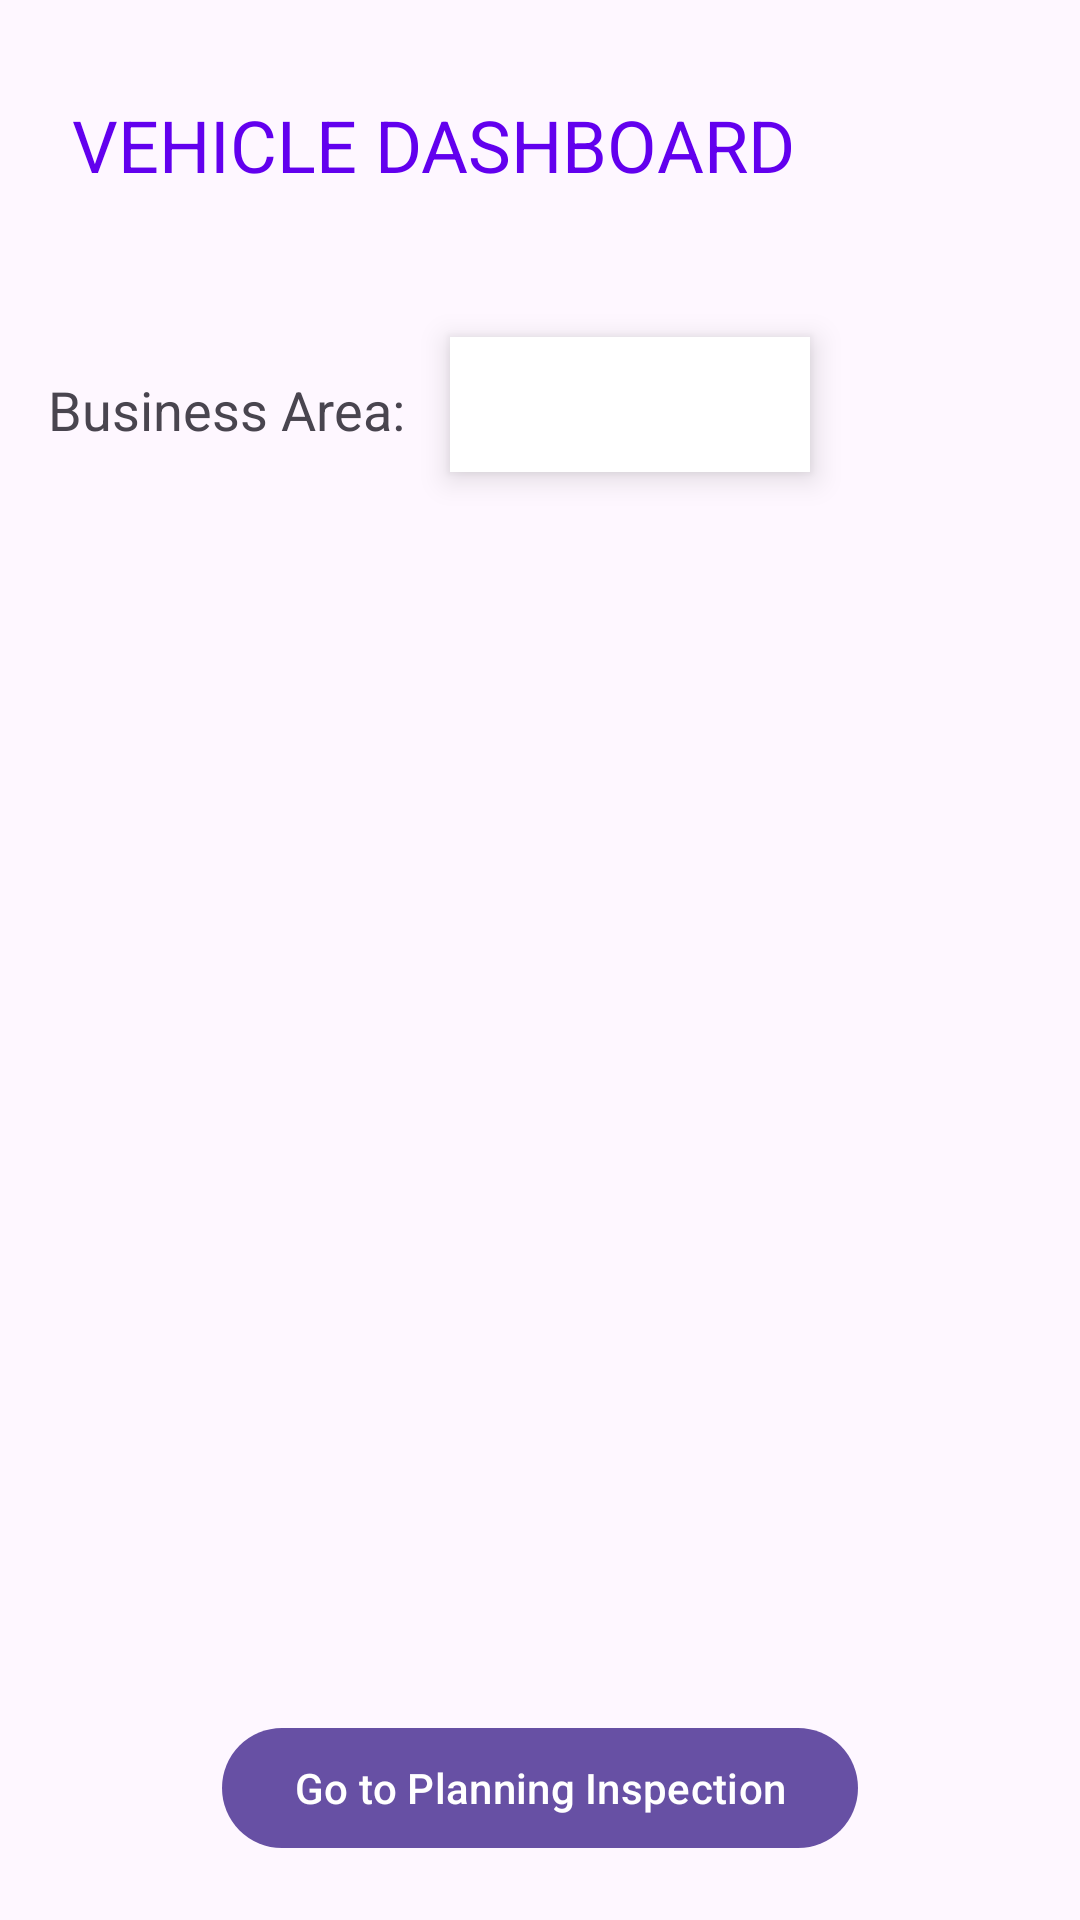

Here is an Android app screen rendered from its layout file. Give the layout XML and the strings, colors and styles it references.
<!-- AndroidManifest.xml: application theme Theme.Inspektor -->
<!-- res/layout/activity_vehicle_dashboard.xml -->
<?xml version="1.0" encoding="utf-8"?>
<androidx.constraintlayout.widget.ConstraintLayout xmlns:android="http://schemas.android.com/apk/res/android"
    xmlns:app="http://schemas.android.com/apk/res-auto"
    xmlns:tools="http://schemas.android.com/tools"
    android:layout_width="match_parent"
    android:layout_height="match_parent"
    tools:context=".activity.VehicleDashboardActivity"
    >

    <TextView
        android:id="@+id/tv_dashboard"
        android:layout_width="wrap_content"
        android:layout_height="wrap_content"
        android:layout_marginStart="24dp"
        android:layout_marginTop="32dp"
        android:layout_marginEnd="177dp"
        android:text="VEHICLE DASHBOARD"
        android:textSize="24sp"
        app:layout_constraintEnd_toEndOf="parent"
        app:layout_constraintHorizontal_bias="0.0"
        app:layout_constraintStart_toStartOf="parent"
        app:layout_constraintTop_toTopOf="parent"
        android:textColor="@color/colorPrimary"

        />

    <TextView
        android:layout_width="wrap_content"
        android:layout_height="wrap_content"
        android:layout_marginStart="16dp"
        android:layout_marginTop="60dp"
        android:text="Business Area: "
        android:textSize="18sp"
        app:layout_constraintStart_toStartOf="parent"
        app:layout_constraintTop_toBottomOf="@+id/tv_dashboard" />

    <Spinner
        android:id="@+id/spinner"
        android:layout_width="120dp"
        android:layout_height="45dp"
        android:layout_marginStart="150dp"
        android:layout_marginTop="48dp"
        android:background="@color/white"
        android:elevation="6dp"
        android:popupBackground="@android:drawable/spinner_dropdown_background"
        app:layout_constraintStart_toStartOf="parent"
        app:layout_constraintTop_toBottomOf="@+id/tv_dashboard" />

    <androidx.recyclerview.widget.RecyclerView
        android:id="@+id/recycler_view_dashboard"
        android:layout_width="match_parent"
        android:layout_height="match_parent"
        android:layout_marginTop="200dp"
        app:layout_constraintEnd_toEndOf="parent"
        app:layout_constraintStart_toStartOf="parent"
        app:layout_constraintTop_toTopOf="@id/spinner"
        android:scrollbars="vertical"
        android:scrollbarSize="7dp"
        android:layout_marginBottom="80dp"

        />

    <Button
        android:id="@+id/startInspectionButton"
        android:layout_width="wrap_content"
        android:layout_height="wrap_content"
        app:layout_constraintBottom_toBottomOf="parent"
        app:layout_constraintEnd_toEndOf="parent"
        app:layout_constraintStart_toStartOf="parent"
        android:text="@string/toInspectionPage"
        android:layout_marginBottom="20dp">

    </Button>
</androidx.constraintlayout.widget.ConstraintLayout>
<!-- resources referenced by this layout -->
<resources>
  <color name="colorPrimary">#6200EE</color>
  <color name="white">#FFFFFF</color>
  <string name="toInspectionPage">Go to Planning Inspection</string>
  <style name="Theme.Inspektor" parent="Base.Theme.Inspektor" />
  <style name="Base.Theme.Inspektor" parent="Theme.Material3.DayNight.NoActionBar">
          
          
      </style>
</resources>
